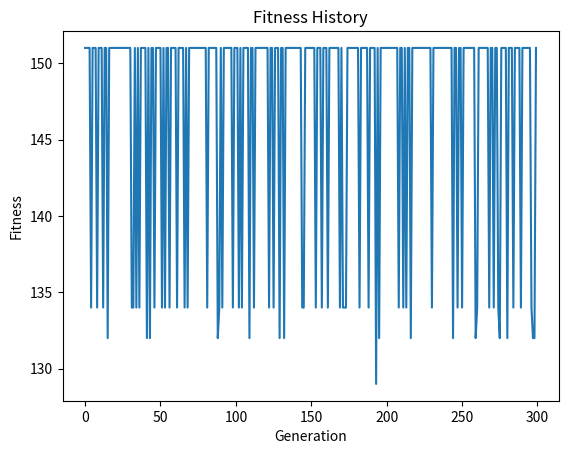

Reproduce this figure in Python.
import random
import matplotlib.pyplot as plt

"""
This program uses a genetic algorithm to solve the 0/1 Knapsack problem. 
In the Knapsack problem, you are given a set of items, each with a value and a weight, 
and a knapsack with a weight limit. The goal is to select a combination of items 
to maximize the total value without exceeding the weight limit. 
This genetic algorithm iteratively evolves a population of candidate solutions to find the best combination.

Knapsack Problem Parameters:
- weight_limit: The weight limit of the knapsack.
- item_list: A list of items, where each item is represented as (value, weight).

Genetic Algorithm Parameters:
- population_size: The size of the population.
- max_generations: The maximum number of generations to run.
- mutation_rate: The probability of mutation for each gene in the chromosome.
- chromosome_length: The number of genes in each chromosome.
"""

# Knapsack Problem Parameters
weight_limit = 56
item_list = [(17, 1), (78, 20), (56, 34), (2, 15), (34, 21), (3, 10)]  # (value, weight)

# Genetic Algorithm Parameters
population_size = 100
max_generations = 300
mutation_rate = 0.5
chromosome_length = len(item_list)


def initialize_population():
    # Initialize the population with random chromosomes
    population = []
    for _ in range(population_size):
        chromosome = [random.randint(0, 1) for _ in range(chromosome_length)]
        population.append(chromosome)
    return population


def calculate_fitness(chromosome):
    # Calculate the fitness of a chromosome based on its value and weight
    total_value = 0
    total_weight = 0
    for gene, item in zip(chromosome, item_list):
        if gene == 1:
            total_value += item[0]
            total_weight += item[1]
    if total_weight > weight_limit:
        return 0  # Violates weight constraint
    return total_value


def selection(population):
    # Select individuals from the population based on their fitness
    selected = []
    total_fitness = sum(calculate_fitness(chromosome) for chromosome in population)
    for _ in range(population_size):
        r = random.uniform(0, total_fitness)
        cumulative_fitness = 0
        for chromosome in population:
            cumulative_fitness += calculate_fitness(chromosome)
            if cumulative_fitness >= r:
                selected.append(chromosome)
                break
    return selected


def crossover(parent1, parent2):
    # Perform one-point crossover to create two children
    crossover_point = random.randint(1, chromosome_length - 1)
    child1 = parent1[:crossover_point] + parent2[crossover_point:]
    child2 = parent2[:crossover_point] + parent1[crossover_point:]
    return child1, child2


def mutation(chromosome):
    # Apply mutation to a chromosome with a given probability
    mutated_chromosome = chromosome[:]
    for i in range(chromosome_length):
        if random.random() < mutation_rate:
            mutated_chromosome[i] = 1 - mutated_chromosome[i]
    return mutated_chromosome


def genetic_algorithm():
    # Main genetic algorithm loop
    population = initialize_population()
    fitness_history = []
    for generation in range(max_generations):
        population = selection(population)
        new_population = []
        while len(new_population) < population_size:
            parent1 = random.choice(population)
            parent2 = random.choice(population)
            child1, child2 = crossover(parent1, parent2)
            mutated_child1 = mutation(child1)
            mutated_child2 = mutation(child2)
            new_population.extend([mutated_child1, mutated_child2])
        
        best_fit = max(calculate_fitness(chromosome) for chromosome in new_population)
        fitness_history.append(best_fit)
        
        population = new_population

    best_chromosome = max(population, key=calculate_fitness)
    best_fitness = calculate_fitness(best_chromosome)

    return best_chromosome, best_fitness, fitness_history


# Run the genetic algorithm and print the result
best_solution, best_fitness_value, fitness_history = genetic_algorithm()
print("Best Solution:", best_solution)
print("Best Fitness Value:", best_fitness_value)

# Plot fitness history
plt.plot(fitness_history)
plt.title('Fitness History')
plt.xlabel('Generation')
plt.ylabel('Fitness')
plt.show()
